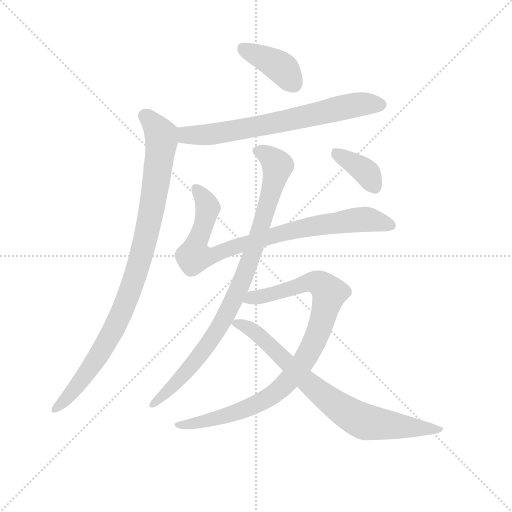
t = 0.00 s
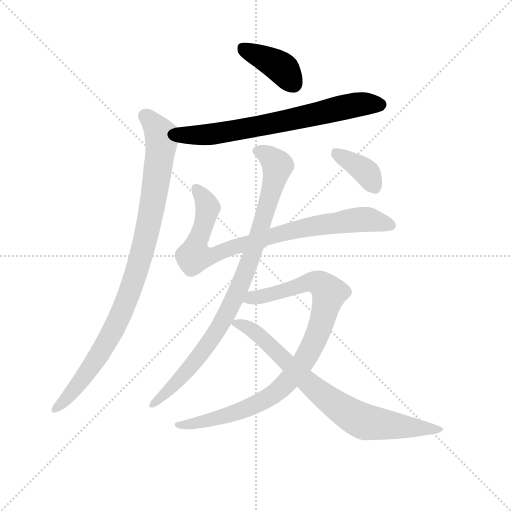
t = 1.46 s
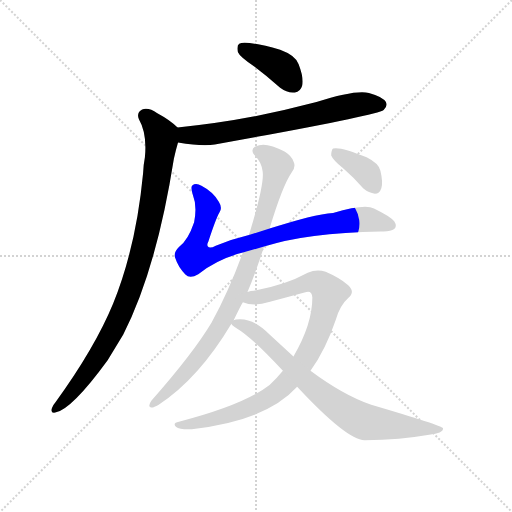
t = 2.91 s
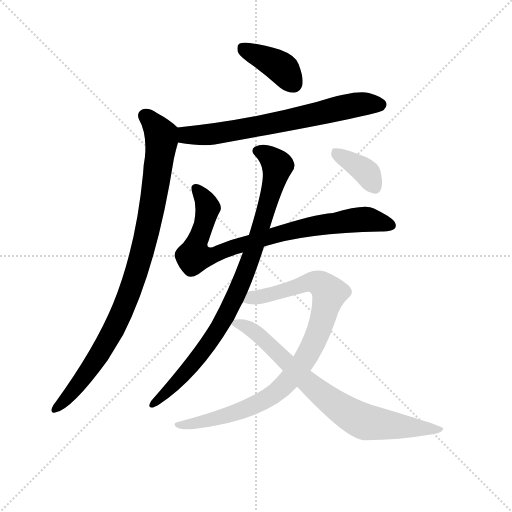
t = 4.37 s
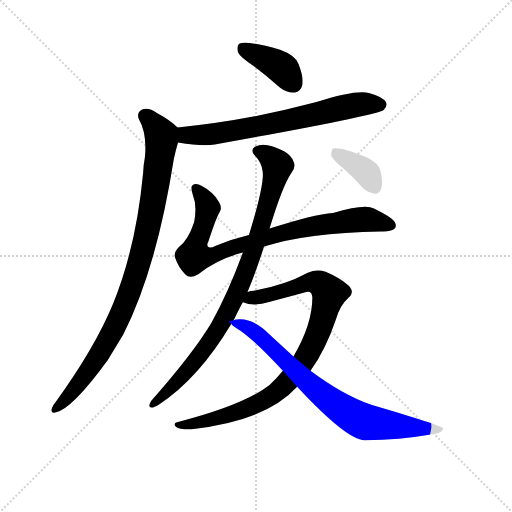
t = 5.83 s
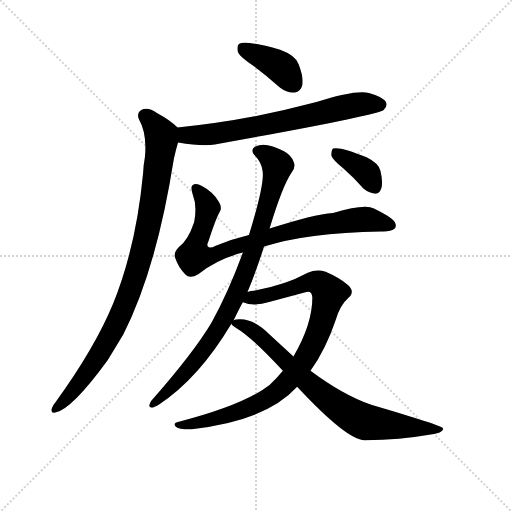
t = 7.28 s

The animated SVG that drew these frames (rendered in a browser with its animation timeline set to each time). Animation: 8 CSS @keyframes rules; one cycle of 7.28 s.

<svg version="1.1" viewBox="0 0 1024 1024" xmlns="http://www.w3.org/2000/svg">
  <g stroke="lightgray" stroke-dasharray="1,1" stroke-width="1" transform="scale(4, 4)">
    <line x1="0" y1="0" x2="256" y2="256"></line>
    <line x1="256" y1="0" x2="0" y2="256"></line>
    <line x1="128" y1="0" x2="128" y2="256"></line>
    <line x1="0" y1="128" x2="256" y2="128"></line>
  </g>
  <g transform="scale(0.92, -0.92) translate(60, -850)">
    <style type="text/css">
      
        @keyframes keyframes0 {
          from {
            stroke: blue;
            stroke-dashoffset: 397;
            stroke-width: 128;
          }
          56% {
            animation-timing-function: step-end;
            stroke: blue;
            stroke-dashoffset: 0;
            stroke-width: 128;
          }
          to {
            stroke: black;
            stroke-width: 1024;
          }
        }
        #make-me-a-hanzi-animation-0 {
          animation: keyframes0 0.5730794270833334s both;
          animation-delay: 0s;
          animation-timing-function: linear;
        }
      
        @keyframes keyframes1 {
          from {
            stroke: blue;
            stroke-dashoffset: 701;
            stroke-width: 128;
          }
          70% {
            animation-timing-function: step-end;
            stroke: blue;
            stroke-dashoffset: 0;
            stroke-width: 128;
          }
          to {
            stroke: black;
            stroke-width: 1024;
          }
        }
        #make-me-a-hanzi-animation-1 {
          animation: keyframes1 0.8204752604166666s both;
          animation-delay: 0.5730794270833334s;
          animation-timing-function: linear;
        }
      
        @keyframes keyframes2 {
          from {
            stroke: blue;
            stroke-dashoffset: 962;
            stroke-width: 128;
          }
          76% {
            animation-timing-function: step-end;
            stroke: blue;
            stroke-dashoffset: 0;
            stroke-width: 128;
          }
          to {
            stroke: black;
            stroke-width: 1024;
          }
        }
        #make-me-a-hanzi-animation-2 {
          animation: keyframes2 1.0328776041666667s both;
          animation-delay: 1.3935546875s;
          animation-timing-function: linear;
        }
      
        @keyframes keyframes3 {
          from {
            stroke: blue;
            stroke-dashoffset: 856;
            stroke-width: 128;
          }
          74% {
            animation-timing-function: step-end;
            stroke: blue;
            stroke-dashoffset: 0;
            stroke-width: 128;
          }
          to {
            stroke: black;
            stroke-width: 1024;
          }
        }
        #make-me-a-hanzi-animation-3 {
          animation: keyframes3 0.9466145833333334s both;
          animation-delay: 2.426432291666667s;
          animation-timing-function: linear;
        }
      
        @keyframes keyframes4 {
          from {
            stroke: blue;
            stroke-dashoffset: 907;
            stroke-width: 128;
          }
          75% {
            animation-timing-function: step-end;
            stroke: blue;
            stroke-dashoffset: 0;
            stroke-width: 128;
          }
          to {
            stroke: black;
            stroke-width: 1024;
          }
        }
        #make-me-a-hanzi-animation-4 {
          animation: keyframes4 0.9881184895833334s both;
          animation-delay: 3.3730468750000004s;
          animation-timing-function: linear;
        }
      
        @keyframes keyframes5 {
          from {
            stroke: blue;
            stroke-dashoffset: 926;
            stroke-width: 128;
          }
          75% {
            animation-timing-function: step-end;
            stroke: blue;
            stroke-dashoffset: 0;
            stroke-width: 128;
          }
          to {
            stroke: black;
            stroke-width: 1024;
          }
        }
        #make-me-a-hanzi-animation-5 {
          animation: keyframes5 1.0035807291666667s both;
          animation-delay: 4.361165364583334s;
          animation-timing-function: linear;
        }
      
        @keyframes keyframes6 {
          from {
            stroke: blue;
            stroke-dashoffset: 779;
            stroke-width: 128;
          }
          72% {
            animation-timing-function: step-end;
            stroke: blue;
            stroke-dashoffset: 0;
            stroke-width: 128;
          }
          to {
            stroke: black;
            stroke-width: 1024;
          }
        }
        #make-me-a-hanzi-animation-6 {
          animation: keyframes6 0.8839518229166666s both;
          animation-delay: 5.364746093750001s;
          animation-timing-function: linear;
        }
      
        @keyframes keyframes7 {
          from {
            stroke: blue;
            stroke-dashoffset: 372;
            stroke-width: 128;
          }
          55% {
            animation-timing-function: step-end;
            stroke: blue;
            stroke-dashoffset: 0;
            stroke-width: 128;
          }
          to {
            stroke: black;
            stroke-width: 1024;
          }
        }
        #make-me-a-hanzi-animation-7 {
          animation: keyframes7 0.552734375s both;
          animation-delay: 6.248697916666668s;
          animation-timing-function: linear;
        }
      
    </style>
    
      <path d="M 492 706 Q 520 685 549 659 Q 565 647 581 649 Q 593 650 597 664 Q 601 680 589 711 Q 582 730 549 742 Q 473 763 460 755 Q 454 751 457 737 Q 461 727 492 706 Z" fill="lightgray"></path>
    
      <path d="M 327 540 Q 382 531 407 536 Q 759 599 774 611 Q 783 618 779 628 Q 772 640 742 648 Q 711 655 628 628 Q 478 588 326 573 C 296 570 297 545 327 540 Z" fill="lightgray"></path>
    
      <path d="M 326 573 Q 310 589 282 604 Q 263 617 249 612 Q 236 605 242 591 Q 260 560 255 508 Q 252 493 251 473 Q 236 314 186 190 Q 146 93 61 -24 Q 55 -31 53 -37 Q 49 -49 60 -47 Q 96 -40 174 67 L 208 123 Q 280 264 318 505 Q 322 523 327 540 C 334 566 334 566 326 573 Z" fill="lightgray"></path>
    
      <path d="M 514 314 Q 605 344 768 347 Q 789 346 797 352 Q 804 358 797 369 Q 790 379 753 397 Q 732 407 664 387 Q 622 384 526 353 L 481 339 Q 444 330 409 316 Q 396 309 392 314 Q 389 318 393 325 Q 409 374 417 388 Q 424 398 416 411 Q 403 433 378 446 Q 366 453 358 447 Q 354 443 359 427 Q 369 402 362 367 Q 349 328 329 313 Q 316 300 321 289 Q 327 270 343 253 Q 353 243 371 254 Q 413 287 468 301 L 514 314 Z" fill="lightgray"></path>
    
      <path d="M 478 215 Q 496 258 514 314 L 526 353 Q 554 446 574 475 Q 584 488 578 499 Q 569 523 522 534 Q 509 538 494 531 Q 484 524 493 513 Q 509 497 511 477 Q 515 450 483 345 L 481 339 L 468 301 Q 437 216 400 149 Q 360 82 269 -21 Q 260 -34 269 -36 Q 273 -37 285 -30 Q 372 27 443 146 L 448 154 Q 463 185 468 193 L 478 215 Z" fill="lightgray"></path>
    
      <path d="M 615 44 Q 648 90 670 155 Q 679 186 697 202 Q 713 215 697 230 Q 678 246 648 259 Q 629 266 609 257 Q 560 230 492 218 Q 485 218 478 215 C 449 209 439 200 468 193 Q 492 183 527 194 L 602 214 Q 618 221 619 203 Q 619 145 578 75 L 555 44 Q 542 28 526 13 Q 471 -30 329 -67 Q 314 -70 323 -78 Q 330 -84 357 -83 Q 519 -65 586 9 L 615 44 Z" fill="lightgray"></path>
    
      <path d="M 586 9 Q 695 -108 733 -107 Q 811 -106 873 -95 Q 906 -91 903 -81 Q 900 -75 747 -30 Q 686 -9 615 44 L 578 75 L 526 123 Q 492 157 461 156 Q 451 156 448 154 C 435 152 435 152 443 146 Q 444 142 455 136 Q 486 118 555 44 L 586 9 Z" fill="lightgray"></path>
    
      <path d="M 686 484 Q 708 465 730 440 Q 742 430 755 429 Q 765 429 769 441 Q 773 454 767 479 Q 763 495 737 508 Q 679 532 664 527 Q 660 523 660 512 Q 664 502 686 484 Z" fill="lightgray"></path>
    
    
      <clipPath id="make-me-a-hanzi-clip-0">
        <path d="M 492 706 Q 520 685 549 659 Q 565 647 581 649 Q 593 650 597 664 Q 601 680 589 711 Q 582 730 549 742 Q 473 763 460 755 Q 454 751 457 737 Q 461 727 492 706 Z"></path>
      </clipPath>
      <path clip-path="url(#make-me-a-hanzi-clip-0)" d="M 466 747 L 551 703 L 579 667" fill="none" id="make-me-a-hanzi-animation-0" stroke-dasharray="269 538" stroke-linecap="round"></path>
    
      <clipPath id="make-me-a-hanzi-clip-1">
        <path d="M 327 540 Q 382 531 407 536 Q 759 599 774 611 Q 783 618 779 628 Q 772 640 742 648 Q 711 655 628 628 Q 478 588 326 573 C 296 570 297 545 327 540 Z"></path>
      </clipPath>
      <path clip-path="url(#make-me-a-hanzi-clip-1)" d="M 334 568 L 343 557 L 418 559 L 696 619 L 767 622" fill="none" id="make-me-a-hanzi-animation-1" stroke-dasharray="573 1146" stroke-linecap="round"></path>
    
      <clipPath id="make-me-a-hanzi-clip-2">
        <path d="M 326 573 Q 310 589 282 604 Q 263 617 249 612 Q 236 605 242 591 Q 260 560 255 508 Q 252 493 251 473 Q 236 314 186 190 Q 146 93 61 -24 Q 55 -31 53 -37 Q 49 -49 60 -47 Q 96 -40 174 67 L 208 123 Q 280 264 318 505 Q 322 523 327 540 C 334 566 334 566 326 573 Z"></path>
      </clipPath>
      <path clip-path="url(#make-me-a-hanzi-clip-2)" d="M 255 598 L 284 566 L 291 544 L 263 359 L 235 252 L 211 186 L 165 95 L 127 35 L 61 -39" fill="none" id="make-me-a-hanzi-animation-2" stroke-dasharray="834 1668" stroke-linecap="round"></path>
    
      <clipPath id="make-me-a-hanzi-clip-3">
        <path d="M 514 314 Q 605 344 768 347 Q 789 346 797 352 Q 804 358 797 369 Q 790 379 753 397 Q 732 407 664 387 Q 622 384 526 353 L 481 339 Q 444 330 409 316 Q 396 309 392 314 Q 389 318 393 325 Q 409 374 417 388 Q 424 398 416 411 Q 403 433 378 446 Q 366 453 358 447 Q 354 443 359 427 Q 369 402 362 367 Q 349 328 329 313 Q 316 300 321 289 Q 327 270 343 253 Q 353 243 371 254 Q 413 287 468 301 L 514 314 Z"></path>
      </clipPath>
      <path clip-path="url(#make-me-a-hanzi-clip-3)" d="M 365 442 L 392 398 L 362 293 L 393 292 L 449 314 L 613 358 L 729 373 L 789 361" fill="none" id="make-me-a-hanzi-animation-3" stroke-dasharray="728 1456" stroke-linecap="round"></path>
    
      <clipPath id="make-me-a-hanzi-clip-4">
        <path d="M 478 215 Q 496 258 514 314 L 526 353 Q 554 446 574 475 Q 584 488 578 499 Q 569 523 522 534 Q 509 538 494 531 Q 484 524 493 513 Q 509 497 511 477 Q 515 450 483 345 L 481 339 L 468 301 Q 437 216 400 149 Q 360 82 269 -21 Q 260 -34 269 -36 Q 273 -37 285 -30 Q 372 27 443 146 L 448 154 Q 463 185 468 193 L 478 215 Z"></path>
      </clipPath>
      <path clip-path="url(#make-me-a-hanzi-clip-4)" d="M 500 522 L 514 517 L 543 489 L 511 368 L 457 218 L 413 133 L 375 78 L 316 10 L 271 -28" fill="none" id="make-me-a-hanzi-animation-4" stroke-dasharray="779 1558" stroke-linecap="round"></path>
    
      <clipPath id="make-me-a-hanzi-clip-5">
        <path d="M 615 44 Q 648 90 670 155 Q 679 186 697 202 Q 713 215 697 230 Q 678 246 648 259 Q 629 266 609 257 Q 560 230 492 218 Q 485 218 478 215 C 449 209 439 200 468 193 Q 492 183 527 194 L 602 214 Q 618 221 619 203 Q 619 145 578 75 L 555 44 Q 542 28 526 13 Q 471 -30 329 -67 Q 314 -70 323 -78 Q 330 -84 357 -83 Q 519 -65 586 9 L 615 44 Z"></path>
      </clipPath>
      <path clip-path="url(#make-me-a-hanzi-clip-5)" d="M 476 196 L 612 236 L 636 234 L 656 213 L 620 99 L 574 29 L 540 -4 L 495 -30 L 437 -53 L 366 -71 L 329 -74" fill="none" id="make-me-a-hanzi-animation-5" stroke-dasharray="798 1596" stroke-linecap="round"></path>
    
      <clipPath id="make-me-a-hanzi-clip-6">
        <path d="M 586 9 Q 695 -108 733 -107 Q 811 -106 873 -95 Q 906 -91 903 -81 Q 900 -75 747 -30 Q 686 -9 615 44 L 578 75 L 526 123 Q 492 157 461 156 Q 451 156 448 154 C 435 152 435 152 443 146 Q 444 142 455 136 Q 486 118 555 44 L 586 9 Z"></path>
      </clipPath>
      <path clip-path="url(#make-me-a-hanzi-clip-6)" d="M 453 145 L 476 140 L 508 117 L 611 15 L 705 -54 L 741 -69 L 900 -83" fill="none" id="make-me-a-hanzi-animation-6" stroke-dasharray="651 1302" stroke-linecap="round"></path>
    
      <clipPath id="make-me-a-hanzi-clip-7">
        <path d="M 686 484 Q 708 465 730 440 Q 742 430 755 429 Q 765 429 769 441 Q 773 454 767 479 Q 763 495 737 508 Q 679 532 664 527 Q 660 523 660 512 Q 664 502 686 484 Z"></path>
      </clipPath>
      <path clip-path="url(#make-me-a-hanzi-clip-7)" d="M 669 518 L 731 481 L 755 444" fill="none" id="make-me-a-hanzi-animation-7" stroke-dasharray="244 488" stroke-linecap="round"></path>
    
  </g>
</svg>
